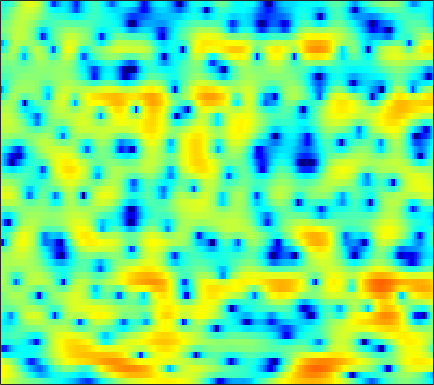

Values plotted in this chart, from the file beside it:
4.3966, 4.046, 3.5787, 3.1105, 2.7633, 2.324, 1.9033, 1.5979, 1.211, 0.83593, 0.4673, 0.1978, -0.14643, -0.47374, -0.7138, -1.0293, -1.3441, -1.5962, -1.9729, -2.3729, -2.7641, -3.0559, -3.4482, -3.8279
5.56, 5.354, 5.001, 4.559, 4.171, 3.582, 2.911, 2.355, 1.535, 0.6298, -0.3745, -1.197, -2.379, -3.666, -4.699, -6.148, -7.568, -8.473, -9.27, -9.361, -8.841, -8.219, -7.315, -6.46
6.229, 5.865, 5.273, 4.55, 3.926, 2.982, 1.91, 1.012, -0.2915, -1.754, -3.355, -4.608, -6.317, -8.002, -9.198, -10.67, -11.87, -12.5, -12.63, -11.76, -10.13, -8.715, -6.81, -5.077
3.996, 3.429, 2.634, 1.792, 1.111, 0.1511, -0.9208, -1.826, -3.22, -4.887, -6.871, -8.605, -11.3, -14.17, -15.53, -14.65, -12.23, -10.4, -8.207, -6.279, -4.561, -3.385, -1.92, -0.5892
-4.158, -5.041, -5.755, -5.935, -5.836, -5.584, -5.321, -5.192, -5.151, -5.218, -5.338, -5.421, -5.462, -5.406, -5.25, -4.882, -4.343, -3.85, -3.08, -2.205, -1.263, -0.5297, 0.4527, 1.419
-12.97, -15.83, -15.44, -12.25, -10.27, -8.416, -7.169, -6.513, -5.938, -5.622, -5.498, -5.502, -5.569, -5.649, -5.629, -5.44, -5.014, -4.521, -3.649, -2.597, -1.46, -0.5848, 0.565, 1.669
-4.369, -4.577, -4.682, -4.613, -4.459, -4.235, -4.077, -4.047, -4.133, -4.419, -4.989, -5.636, -6.894, -8.764, -10.78, -14.83, -18.58, -15.56, -10.25, -6.431, -3.618, -1.93, -0.07098, 1.456
-3.755, -3.531, -3.243, -3.006, -2.831, -2.611, -2.481, -2.44, -2.464, -2.619, -2.913, -3.228, -3.764, -4.442, -4.99, -5.563, -5.633, -5.235, -4.196, -2.84, -1.44, -0.4505, 0.7443, 1.773
-5.362, -4.964, -4.526, -4.128, -3.854, -3.42, -2.932, -2.549, -2.053, -1.618, -1.246, -1.018, -0.7774, -0.5806, -0.4504, -0.2939, -0.1318, 0.01508, 0.2753, 0.5714, 0.8792, 1.114, 1.423, 1.714
-5.825, -6.16, -6.817, -7.54, -7.818, -7.337, -5.878, -4.522, -2.747, -1.254, -0.04084, 0.6927, 1.421, 1.943, 2.229, 2.477, 2.557, 2.523, 2.355, 2.052, 1.621, 1.226, 0.6738, 0.1487
-3.265, -4.194, -6.091, -8.793, -11.09, -10.83, -7.076, -4.482, -1.849, 0.09112, 1.533, 2.351, 3.146, 3.646, 3.854, 3.942, 3.811, 3.576, 3.038, 2.214, 1.022, -0.2082, -2.542, -6.161
-1.029, -1.242, -1.498, -1.548, -1.5, -1.277, -0.8165, -0.3331, 0.3473, 0.9741, 1.468, 1.728, 1.948, 2.025, 1.952, 1.734, 1.412, 1.12, 0.6384, 0.09582, -0.5381, -1.137, -2.009, -2.864
-1.059, -0.6301, -0.1625, 0.228, 0.5119, 0.8287, 1.082, 1.223, 1.337, 1.34, 1.198, 0.9546, 0.435, -0.2953, -0.9726, -1.991, -2.954, -3.468, -3.683, -3.389, -2.805, -2.282, -1.618, -1.043
-1.534, -0.4848, 0.5311, 1.132, 1.418, 1.695, 1.867, 1.897, 1.851, 1.697, 1.349, 0.9334, 0.04447, -1.31, -2.725, -5.513, -10.41, -18.12, -18.64, -9.207, -5.181, -3.297, -1.577, -0.4408
0.6012, 0.9193, 1.101, 1.016, 0.8025, 0.393, 0.05365, -0.04954, 0.08517, 0.3731, 0.7301, 0.9339, 0.9712, 0.686, 0.2784, -0.4362, -1.174, -1.534, -1.593, -1.168, -0.5379, -0.09132, 0.2899, 0.3923
2.208, 1.871, 1.012, -0.3339, -1.851, -4.959, -10.11, -14.02, -9.232, -4.397, -1.47, -0.02242, 1.315, 2.142, 2.498, 2.754, 2.841, 2.818, 2.745, 2.577, 2.324, 2.041, 1.476, 0.6263
1.765, 1.494, 0.8637, -0.07845, -0.9568, -2.267, -3.418, -3.771, -3.265, -2.048, -0.6723, 0.2179, 1.151, 1.824, 2.169, 2.433, 2.502, 2.437, 2.225, 1.888, 1.405, 0.9511, 0.2372, -0.6281
1.549, 1.521, 1.394, 1.163, 0.9792, 0.7666, 0.6042, 0.5672, 0.6558, 0.8563, 1.108, 1.3, 1.508, 1.614, 1.632, 1.534, 1.303, 1.046, 0.5923, 0.03417, -0.6316, -1.193, -1.994, -2.827
1.69, 1.744, 1.817, 1.892, 1.936, 1.993, 2.064, 2.112, 2.166, 2.201, 2.182, 2.13, 2.001, 1.766, 1.512, 1.073, 0.5143, 0.01652, -0.7559, -1.661, -2.67, -3.491, -4.677, -5.931
1.186, 1.264, 1.456, 1.751, 2.002, 2.336, 2.654, 2.852, 3.027, 3.098, 3.051, 2.916, 2.606, 2.15, 1.695, 0.9606, 0.07008, -0.6918, -1.818, -3.081, -4.463, -5.601, -7.286, -9.232
-1.589, -1.531, -0.9351, 0.05244, 0.8884, 1.953, 2.83, 3.351, 3.86, 4.125, 4.162, 4.025, 3.612, 2.946, 2.288, 1.181, -0.1643, -1.302, -2.929, -4.584, -6.22, -7.412, -8.989, -10.67
-15.3, -18.1, -8.113, -3.339, -1.025, 1.228, 2.832, 3.731, 4.591, 5.095, 5.247, 5.153, 4.726, 3.911, 3.035, 1.447, -0.6491, -2.624, -5.839, -9.397, -11.86, -12.09, -11.6, -11.63
-4.191, -4.355, -3.649, -2.247, -1.044, 0.494, 1.885, 2.791, 3.744, 4.428, 4.781, 4.822, 4.573, 3.93, 3.16, 1.722, -0.2858, -2.254, -5.587, -9.536, -11.95, -11.2, -9.415, -8.373
-3.921, -4.68, -5.257, -5.136, -4.484, -3.078, -1.443, -0.2714, 1.093, 2.138, 2.878, 3.204, 3.345, 3.191, 2.881, 2.236, 1.36, 0.6104, -0.4404, -1.38, -2.043, -2.322, -2.447, -2.397
-7.366, -9.867, -15.39, -27.7, -16.6, -9.54, -5.609, -3.567, -1.551, -0.1088, 0.9045, 1.446, 1.897, 2.11, 2.131, 2.006, 1.759, 1.523, 1.171, 0.8356, 0.5664, 0.4169, 0.3015, 0.2889
-5.401, -6.171, -7.045, -7.263, -6.74, -5.385, -3.817, -2.734, -1.5, -0.5142, 0.2048, 0.6092, 1.009, 1.247, 1.349, 1.4, 1.372, 1.306, 1.192, 1.047, 0.8889, 0.7823, 0.6751, 0.629
-1.691, -1.541, -1.419, -1.235, -1.062, -0.7445, -0.4062, -0.1604, 0.118, 0.2937, 0.4078, 0.4419, 0.4704, 0.5004, 0.5347, 0.5991, 0.6512, 0.6675, 0.6302, 0.5057, 0.2877, 0.0737, -0.2463, -0.5407
1.891, 2.183, 2.433, 2.54, 2.544, 2.43, 2.186, 1.909, 1.389, 0.7068, -0.08253, -0.6818, -1.381, -1.719, -1.69, -1.35, -0.8651, -0.5351, -0.2855, -0.3109, -0.6672, -1.195, -2.276, -3.757
4.093, 4.275, 4.398, 4.33, 4.173, 3.763, 3.124, 2.45, 1.236, -0.4138, -2.751, -5.104, -9.382, -12.81, -10.67, -6.705, -4.03, -2.715, -1.634, -1.179, -1.313, -1.829, -3.156, -5.499
3.387, 3.486, 3.491, 3.348, 3.123, 2.671, 2.001, 1.332, 0.185, -1.3, -3.223, -4.879, -7.224, -8.469, -8.04, -6.444, -4.759, -3.759, -2.754, -2.113, -1.774, -1.676, -1.713, -1.836
1.232, 1.347, 1.357, 1.256, 1.086, 0.7754, 0.3419, -0.03885, -0.6527, -1.367, -2.13, -2.705, -3.365, -3.843, -4.045, -4.122, -4.068, -3.96, -3.74, -3.376, -2.829, -2.3, -1.504, -0.6496
-1.206, -1.128, -1.165, -1.343, -1.488, -1.704, -1.865, -1.963, -2.062, -2.168, -2.285, -2.442, -2.676, -3.052, -3.426, -4.095, -5.061, -5.963, -7.269, -7.938, -6.963, -5.361, -2.975, -0.8117
-3.945, -4.36, -5.141, -6.102, -6.689, -7.113, -6.952, -6.571, -5.829, -5.066, -4.37, -3.939, -3.584, -3.486, -3.642, -4.265, -5.508, -7.053, -10.41, -15.46, -12.37, -7.749, -3.413, -0.3835
-6.491, -7.919, -10.67, -14.83, -19.34, -23.16, -18.3, -15.38, -12.68, -10.52, -8.652, -7.332, -5.892, -4.752, -4.146, -3.659, -3.44, -3.42, -3.37, -3.065, -2.236, -1.306, 0.155, 1.607
-6.309, -7.789, -10.31, -13.39, -15.76, -18.16, -19.34, -20.27, -20.83, -18.09, -13.54, -10.71, -7.699, -5.467, -4.165, -2.791, -1.76, -1.126, -0.406, 0.281, 0.9715, 1.488, 2.185, 2.857
-3.768, -4.593, -5.913, -7.425, -8.709, -10.54, -12.68, -14.45, -15.91, -14.31, -10.92, -8.485, -5.829, -3.75, -2.499, -1.137, -0.06776, 0.5987, 1.328, 1.921, 2.389, 2.674, 2.957, 3.147
-1.106, -1.297, -1.732, -2.309, -2.814, -3.497, -4.101, -4.415, -4.501, -4.176, -3.438, -2.776, -1.78, -0.8344, -0.1752, 0.5951, 1.26, 1.679, 2.148, 2.477, 2.666, 2.713, 2.616, 2.311
0.6765, 0.9029, 1.022, 0.9633, 0.8542, 0.6369, 0.4121, 0.2685, 0.09895, 0.04245, 0.05364, 0.1055, 0.203, 0.3318, 0.4511, 0.6344, 0.8517, 1.024, 1.255, 1.451, 1.552, 1.505, 1.233, 0.6068
1.938, 2.257, 2.51, 2.589, 2.555, 2.405, 2.156, 1.915, 1.538, 1.098, 0.5834, 0.1837, -0.4275, -1.058, -1.532, -2.05, -2.325, -2.28, -1.927, -1.341, -0.7539, -0.4286, -0.2397, -0.3899
2.727, 2.947, 3.098, 3.096, 2.989, 2.72, 2.3, 1.886, 1.24, 0.444, -0.5183, -1.35, -2.678, -4.354, -5.952, -8.603, -11.29, -11.46, -8.855, -5.905, -3.651, -2.39, -1.204, -0.454
2.594, 2.756, 2.83, 2.749, 2.551, 2.114, 1.469, 0.8513, -0.1117, -1.219, -2.382, -3.323, -4.644, -6.229, -7.688, -10.23, -12.8, -12.85, -9.887, -6.597, -4.087, -2.612, -1.096, 0.01553
1.625, 1.881, 2.093, 2.078, 1.901, 1.371, 0.4687, -0.4643, -2.12, -4.121, -6.033, -6.986, -7.256, -6.79, -6.367, -5.872, -5.397, -4.898, -4.019, -2.998, -1.931, -1.133, -0.1258, 0.8
-0.4171, 0.2024, 0.9402, 1.418, 1.555, 1.337, 0.5635, -0.4728, -2.686, -6.327, -13.16, -23.84, -12.32, -6.978, -4.87, -3.133, -2.165, -1.75, -1.444, -1.338, -1.232, -1.055, -0.5135, 0.384
-6.542, -4.571, -2.122, -0.2858, 0.6234, 1.312, 1.435, 1.181, 0.4719, -0.5016, -1.449, -1.806, -1.627, -0.9741, -0.4594, -0.008992, 0.07006, -0.2021, -1.113, -2.772, -5.492, -8.143, -8.963, -4.939
-12.55, -8.686, -4.988, -2.5, -1.168, 0.0604, 0.8068, 1.127, 1.327, 1.345, 1.285, 1.257, 1.238, 1.2, 1.147, 0.9484, 0.5259, 0.003046, -1.074, -2.668, -4.77, -6.289, -6.618, -4.498
-5.781, -4.965, -3.74, -2.534, -1.722, -0.8302, -0.1512, 0.233, 0.5899, 0.8152, 0.9618, 1.014, 1.032, 0.996, 0.9193, 0.7503, 0.4663, 0.1862, -0.2536, -0.7454, -1.153, -1.334, -1.281, -0.8911
-3.333, -2.962, -2.407, -1.832, -1.436, -0.962, -0.5715, -0.3355, -0.08723, 0.1039, 0.2449, 0.3226, 0.4051, 0.4707, 0.4912, 0.4834, 0.4351, 0.3679, 0.2603, 0.1547, 0.07324, 0.05456, 0.09731, 0.2299
-2.004, -1.743, -1.401, -1.106, -0.9219, -0.7393, -0.6345, -0.6033, -0.5914, -0.5891, -0.5668, -0.4955, -0.3397, -0.138, 0.03455, 0.2454, 0.4227, 0.5154, 0.5719, 0.582, 0.5506, 0.5266, 0.5008, 0.508
-0.9417, -0.6891, -0.4015, -0.2062, -0.1307, -0.1609, -0.3897, -0.7069, -1.245, -1.813, -2.201, -2.218, -1.821, -1.14, -0.5546, 0.1389, 0.6581, 0.9193, 1.07, 1.029, 0.843, 0.6401, 0.3479, 0.1216
-0.4846, -0.1875, 0.2999, 0.7978, 1.053, 1.082, 0.6138, -0.1278, -1.86, -4.724, -8.699, -9.867, -6.255, -2.724, -0.8906, 0.7555, 1.689, 2.045, 2.128, 1.803, 1.108, 0.3191, -0.9906, -2.393
-5.882, -5.239, -2.772, -0.4457, 0.7824, 1.707, 1.882, 1.532, 0.3606, -1.581, -3.688, -4.175, -2.668, -0.577, 0.6654, 1.711, 2.175, 2.195, 1.89, 1.236, 0.1542, -1.017, -3.438, -7.823
-10.44, -9.318, -5.168, -1.97, -0.3059, 1.168, 1.978, 2.22, 2.209, 1.954, 1.643, 1.449, 1.284, 1.144, 0.9399, 0.4214, -0.4031, -1.21, -2.385, -3.346, -3.826, -3.916, -3.903, -3.733
-2.013, -1.708, -0.9111, 0.09639, 0.8362, 1.696, 2.322, 2.625, 2.829, 2.827, 2.629, 2.359, 1.818, 1.019, 0.1837, -1.337, -3.566, -5.904, -10.66, -17.91, -13.95, -9.812, -6.363, -4.135
-0.7392, -0.3778, 0.1976, 0.8234, 1.29, 1.853, 2.31, 2.575, 2.781, 2.807, 2.64, 2.382, 1.836, 1.024, 0.2198, -1.153, -2.919, -4.488, -6.696, -8.225, -7.963, -6.907, -5.228, -3.745
-1.908, -1.3, -0.5042, 0.2471, 0.7697, 1.383, 1.895, 2.196, 2.481, 2.614, 2.588, 2.454, 2.12, 1.606, 1.104, 0.2974, -0.6072, -1.308, -2.156, -2.797, -3.132, -3.182, -3.059, -2.8
-4.063, -3.002, -1.795, -0.7714, -0.1051, 0.6789, 1.348, 1.767, 2.226, 2.558, 2.747, 2.788, 2.702, 2.459, 2.177, 1.681, 1.071, 0.5618, -0.1525, -0.8647, -1.552, -2.018, -2.566, -2.999
-5.235, -4.08, -2.856, -1.843, -1.158, -0.2849, 0.5515, 1.157, 1.891, 2.517, 2.994, 3.243, 3.413, 3.391, 3.248, 2.89, 2.339, 1.803, 0.9231, -0.1383, -1.369, -2.394, -3.799, -5.097
-4.696, -4.403, -4.109, -3.783, -3.374, -2.512, -1.326, -0.3273, 0.9777, 2.127, 3.054, 3.585, 4.063, 4.279, 4.267, 4.021, 3.507, 2.933, 1.886, 0.4671, -1.407, -3.216, -6.397, -10.93
